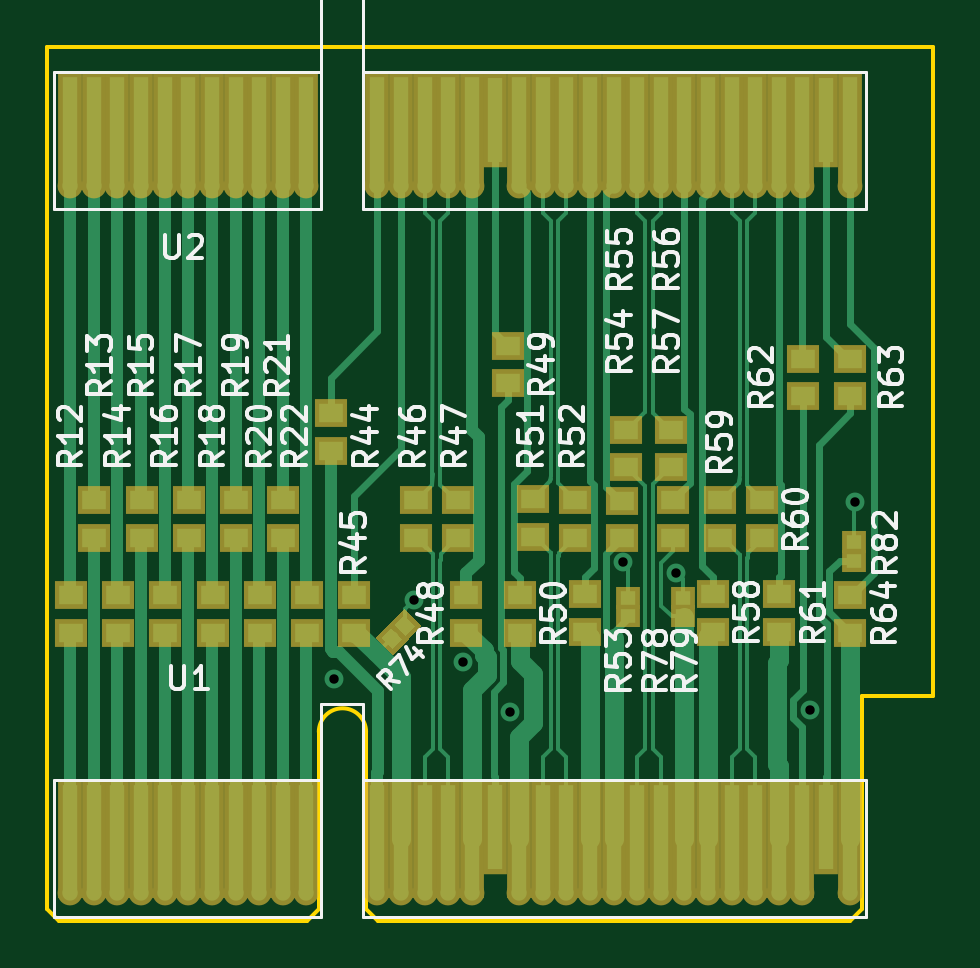
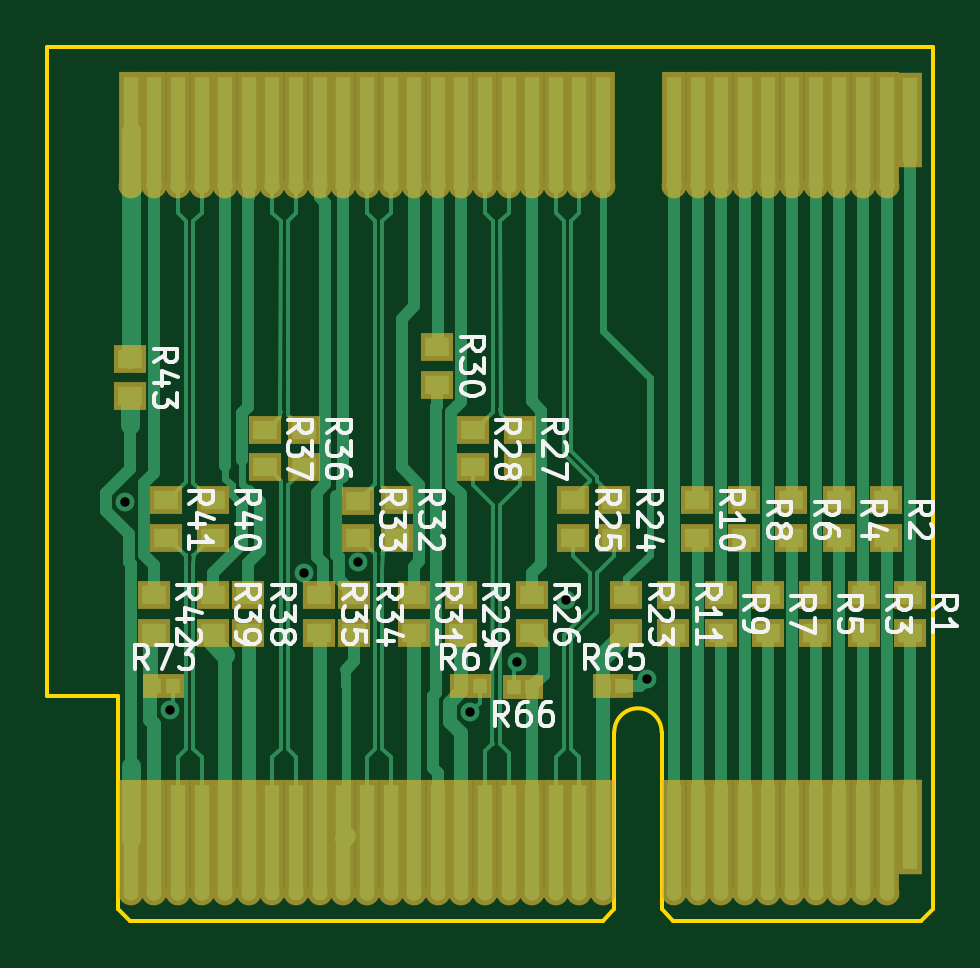
Circuit board: 11 layer files. Board 37.5 x 37.0 mm.
- bottom_copper: pcie-probing-riser-B.Cu.gbl (21385 bytes)
- bottom_mask: pcie-probing-riser-B.Mask.gbs (5730 bytes)
- paste: pcie-probing-riser-B.Paste.gbp (2203 bytes)
- bottom_silk: pcie-probing-riser-B.SilkS.gbo (29981 bytes)
- outline: pcie-probing-riser-Edge.Cuts.gbr (1245 bytes)
- top_copper: pcie-probing-riser-F.Cu.gtl (20037 bytes)
- top_mask: pcie-probing-riser-F.Mask.gts (6017 bytes)
- paste: pcie-probing-riser-F.Paste.gtp (2551 bytes)
- top_silk: pcie-probing-riser-F.SilkS.gto (34835 bytes)
- drill: pcie-probing-riser-NPTH.drl (167 bytes)
- drill: pcie-probing-riser-PTH.drl (294 bytes)

=== bottom_copper: pcie-probing-riser-B.Cu.gbl (21385 bytes, source omitted) ===
=== bottom_mask: pcie-probing-riser-B.Mask.gbs ===
G04 #@! TF.GenerationSoftware,KiCad,Pcbnew,(5.0.0-rc2-dev-707-g2ed24a4)*
G04 #@! TF.CreationDate,2018-05-18T15:55:42+01:00*
G04 #@! TF.ProjectId,pcie-probing-riser,706369652D70726F62696E672D726973,rev?*
G04 #@! TF.SameCoordinates,Original*
G04 #@! TF.FileFunction,Soldermask,Bot*
G04 #@! TF.FilePolarity,Negative*
%FSLAX46Y46*%
G04 Gerber Fmt 4.6, Leading zero omitted, Abs format (unit mm)*
G04 Created by KiCad (PCBNEW (5.0.0-rc2-dev-707-g2ed24a4)) date Friday, 18 May 2018 at 15:55:42*
%MOMM*%
%LPD*%
G01*
G04 APERTURE LIST*
%ADD10C,1.050000*%
%ADD11R,1.050000X5.000000*%
%ADD12R,1.050000X4.000000*%
%ADD13R,1.400000X1.220000*%
%ADD14R,0.975000X1.050000*%
G04 APERTURE END LIST*
D10*
X32975001Y-2825001D03*
D11*
X32975001Y-525001D03*
D10*
X31975001Y-2825001D03*
D11*
X31975001Y-525001D03*
D10*
X30975001Y-2825001D03*
D11*
X30975001Y-525001D03*
D10*
X29975001Y-2825001D03*
D11*
X29975001Y-525001D03*
D10*
X28975001Y-2825001D03*
D11*
X28975001Y-525001D03*
D10*
X27975001Y-2825001D03*
D11*
X27975001Y-525001D03*
D10*
X26975001Y-2825001D03*
D11*
X26975001Y-525001D03*
D10*
X25975001Y-2825001D03*
D11*
X25975001Y-525001D03*
D10*
X24975001Y-2825001D03*
D11*
X24975001Y-525001D03*
D10*
X23975001Y-2825001D03*
D11*
X23975001Y-525001D03*
D10*
X22975001Y-2825001D03*
D11*
X22975001Y-525001D03*
D10*
X21975001Y-2825001D03*
D11*
X21975001Y-525001D03*
D10*
X20975001Y-2825001D03*
D11*
X20975001Y-525001D03*
D10*
X19975001Y-2825001D03*
D11*
X19975001Y-525001D03*
D10*
X18975001Y-2825001D03*
D11*
X18975001Y-525001D03*
D10*
X17975001Y-2825001D03*
D11*
X17975001Y-525001D03*
D10*
X16975001Y-2825001D03*
D11*
X16975001Y-525001D03*
D10*
X15975001Y-2825001D03*
D11*
X15975001Y-525001D03*
D10*
X14975001Y-2825001D03*
D11*
X14975001Y-525001D03*
D10*
X13975001Y-2825001D03*
D11*
X13975001Y-525001D03*
D10*
X12975001Y-2825001D03*
D11*
X12975001Y-525001D03*
D10*
X9975001Y-2825001D03*
D11*
X9975001Y-525001D03*
D10*
X8975001Y-2825001D03*
D11*
X8975001Y-525001D03*
D10*
X7975001Y-2825001D03*
D11*
X7975001Y-525001D03*
D10*
X6975001Y-2825001D03*
D11*
X6975001Y-525001D03*
D10*
X5975001Y-2825001D03*
D11*
X5975001Y-525001D03*
D10*
X4975001Y-2825001D03*
D11*
X4975001Y-525001D03*
D10*
X3975001Y-2825001D03*
D11*
X3975001Y-525001D03*
D10*
X2975001Y-2825001D03*
D11*
X2975001Y-525001D03*
D10*
X1975001Y-2825001D03*
D11*
X1975001Y-525001D03*
D10*
X975001Y-2825001D03*
D11*
X975001Y-525001D03*
D12*
X-24999Y-25001D03*
D13*
X0Y8200000D03*
X0Y9800000D03*
X1000000Y12200000D03*
X1000000Y13800000D03*
X1950000Y8200000D03*
X1950000Y9800000D03*
X3000000Y12200000D03*
X3000000Y13800000D03*
X4000000Y8200000D03*
X4000000Y9800000D03*
X5000000Y12200000D03*
X5000000Y13800000D03*
X6000000Y8200000D03*
X6000000Y9800000D03*
X7000000Y12200000D03*
X7000000Y13800000D03*
X8000000Y8200000D03*
X8000000Y9800000D03*
X9000000Y12200000D03*
X9000000Y13800000D03*
X10000000Y8200000D03*
X10000000Y9800000D03*
X12000000Y8200000D03*
X12000000Y9800000D03*
X12500000Y12200000D03*
X12500000Y13800000D03*
X14250000Y12200000D03*
X14250000Y13800000D03*
X16000000Y8200000D03*
X16000000Y9800000D03*
X16500000Y15200000D03*
X16500000Y16800000D03*
X18500000Y15200000D03*
X18500000Y16800000D03*
X19000000Y8200000D03*
X19000000Y9800000D03*
X20000000Y18700000D03*
X20000000Y20300000D03*
X21000000Y8200000D03*
X21000000Y9800000D03*
X21717000Y12200000D03*
X21717000Y13800000D03*
X23368000Y12192000D03*
X23368000Y13792000D03*
X23500000Y8200000D03*
X23500000Y9800000D03*
X25000000Y8200000D03*
X25000000Y9800000D03*
X25654000Y15200000D03*
X25654000Y16800000D03*
X27305000Y15200000D03*
X27305000Y16800000D03*
X28000000Y8200000D03*
X28000000Y9800000D03*
X29500000Y8200000D03*
X29500000Y9800000D03*
X29500000Y12200000D03*
X29500000Y13800000D03*
X31500000Y12200000D03*
X31500000Y13800000D03*
X32000000Y8200000D03*
X32000000Y9800000D03*
X33000000Y18200000D03*
X33000000Y19800000D03*
D14*
X12935100Y5943600D03*
X12160100Y5943600D03*
X16745100Y5892800D03*
X15970100Y5892800D03*
X18980300Y5943600D03*
X18205300Y5943600D03*
X31966200Y5943600D03*
X31191200Y5943600D03*
D12*
X-24999Y29924999D03*
D11*
X975001Y29424999D03*
D10*
X975001Y27124999D03*
D11*
X1975001Y29424999D03*
D10*
X1975001Y27124999D03*
D11*
X2975001Y29424999D03*
D10*
X2975001Y27124999D03*
D11*
X3975001Y29424999D03*
D10*
X3975001Y27124999D03*
D11*
X4975001Y29424999D03*
D10*
X4975001Y27124999D03*
D11*
X5975001Y29424999D03*
D10*
X5975001Y27124999D03*
D11*
X6975001Y29424999D03*
D10*
X6975001Y27124999D03*
D11*
X7975001Y29424999D03*
D10*
X7975001Y27124999D03*
D11*
X8975001Y29424999D03*
D10*
X8975001Y27124999D03*
D11*
X9975001Y29424999D03*
D10*
X9975001Y27124999D03*
D11*
X12975001Y29424999D03*
D10*
X12975001Y27124999D03*
D11*
X13975001Y29424999D03*
D10*
X13975001Y27124999D03*
D11*
X14975001Y29424999D03*
D10*
X14975001Y27124999D03*
D11*
X15975001Y29424999D03*
D10*
X15975001Y27124999D03*
D11*
X16975001Y29424999D03*
D10*
X16975001Y27124999D03*
D11*
X17975001Y29424999D03*
D10*
X17975001Y27124999D03*
D11*
X18975001Y29424999D03*
D10*
X18975001Y27124999D03*
D11*
X19975001Y29424999D03*
D10*
X19975001Y27124999D03*
D11*
X20975001Y29424999D03*
D10*
X20975001Y27124999D03*
D11*
X21975001Y29424999D03*
D10*
X21975001Y27124999D03*
D11*
X22975001Y29424999D03*
D10*
X22975001Y27124999D03*
D11*
X23975001Y29424999D03*
D10*
X23975001Y27124999D03*
D11*
X24975001Y29424999D03*
D10*
X24975001Y27124999D03*
D11*
X25975001Y29424999D03*
D10*
X25975001Y27124999D03*
D11*
X26975001Y29424999D03*
D10*
X26975001Y27124999D03*
D11*
X27975001Y29424999D03*
D10*
X27975001Y27124999D03*
D11*
X28975001Y29424999D03*
D10*
X28975001Y27124999D03*
D11*
X29975001Y29424999D03*
D10*
X29975001Y27124999D03*
D11*
X30975001Y29424999D03*
D10*
X30975001Y27124999D03*
D11*
X31975001Y29424999D03*
D10*
X31975001Y27124999D03*
D11*
X32975001Y29424999D03*
D10*
X32975001Y27124999D03*
M02*

=== paste: pcie-probing-riser-B.Paste.gbp ===
G04 #@! TF.GenerationSoftware,KiCad,Pcbnew,(5.0.0-rc2-dev-707-g2ed24a4)*
G04 #@! TF.CreationDate,2018-05-18T15:55:42+01:00*
G04 #@! TF.ProjectId,pcie-probing-riser,706369652D70726F62696E672D726973,rev?*
G04 #@! TF.SameCoordinates,Original*
G04 #@! TF.FileFunction,Paste,Bot*
G04 #@! TF.FilePolarity,Positive*
%FSLAX46Y46*%
G04 Gerber Fmt 4.6, Leading zero omitted, Abs format (unit mm)*
G04 Created by KiCad (PCBNEW (5.0.0-rc2-dev-707-g2ed24a4)) date Friday, 18 May 2018 at 15:55:42*
%MOMM*%
%LPD*%
G01*
G04 APERTURE LIST*
%ADD10R,1.000000X0.820000*%
%ADD11R,0.575000X0.650000*%
G04 APERTURE END LIST*
D10*
X0Y8200000D03*
X0Y9800000D03*
X1000000Y12200000D03*
X1000000Y13800000D03*
X1950000Y8200000D03*
X1950000Y9800000D03*
X3000000Y12200000D03*
X3000000Y13800000D03*
X4000000Y8200000D03*
X4000000Y9800000D03*
X5000000Y12200000D03*
X5000000Y13800000D03*
X6000000Y8200000D03*
X6000000Y9800000D03*
X7000000Y12200000D03*
X7000000Y13800000D03*
X8000000Y8200000D03*
X8000000Y9800000D03*
X9000000Y12200000D03*
X9000000Y13800000D03*
X10000000Y8200000D03*
X10000000Y9800000D03*
X12000000Y8200000D03*
X12000000Y9800000D03*
X12500000Y12200000D03*
X12500000Y13800000D03*
X14250000Y12200000D03*
X14250000Y13800000D03*
X16000000Y8200000D03*
X16000000Y9800000D03*
X16500000Y15200000D03*
X16500000Y16800000D03*
X18500000Y15200000D03*
X18500000Y16800000D03*
X19000000Y8200000D03*
X19000000Y9800000D03*
X20000000Y18700000D03*
X20000000Y20300000D03*
X21000000Y8200000D03*
X21000000Y9800000D03*
X21717000Y12200000D03*
X21717000Y13800000D03*
X23368000Y12192000D03*
X23368000Y13792000D03*
X23500000Y8200000D03*
X23500000Y9800000D03*
X25000000Y8200000D03*
X25000000Y9800000D03*
X25654000Y15200000D03*
X25654000Y16800000D03*
X27305000Y15200000D03*
X27305000Y16800000D03*
X28000000Y8200000D03*
X28000000Y9800000D03*
X29500000Y8200000D03*
X29500000Y9800000D03*
X29500000Y12200000D03*
X29500000Y13800000D03*
X31500000Y12200000D03*
X31500000Y13800000D03*
X32000000Y8200000D03*
X32000000Y9800000D03*
X33000000Y18200000D03*
X33000000Y19800000D03*
D11*
X12935100Y5943600D03*
X12160100Y5943600D03*
X16745100Y5892800D03*
X15970100Y5892800D03*
X18980300Y5943600D03*
X18205300Y5943600D03*
X31966200Y5943600D03*
X31191200Y5943600D03*
M02*

=== bottom_silk: pcie-probing-riser-B.SilkS.gbo (29981 bytes, source omitted) ===
=== outline: pcie-probing-riser-Edge.Cuts.gbr ===
G04 #@! TF.GenerationSoftware,KiCad,Pcbnew,(5.0.0-rc2-dev-707-g2ed24a4)*
G04 #@! TF.CreationDate,2018-05-18T15:55:42+01:00*
G04 #@! TF.ProjectId,pcie-probing-riser,706369652D70726F62696E672D726973,rev?*
G04 #@! TF.SameCoordinates,Original*
G04 #@! TF.FileFunction,Profile,NP*
%FSLAX46Y46*%
G04 Gerber Fmt 4.6, Leading zero omitted, Abs format (unit mm)*
G04 Created by KiCad (PCBNEW (5.0.0-rc2-dev-707-g2ed24a4)) date Friday, 18 May 2018 at 15:55:42*
%MOMM*%
%LPD*%
G01*
G04 APERTURE LIST*
%ADD10C,0.150000*%
G04 APERTURE END LIST*
D10*
X10500000Y4000000D02*
G75*
G02X12500000Y4000000I1000000J0D01*
G01*
X36500000Y33000000D02*
X-1000000Y33000000D01*
X36500000Y32000000D02*
X36500000Y33000000D01*
X36500000Y5500000D02*
X36500000Y32000000D01*
X33500000Y5500000D02*
X36500000Y5500000D01*
X33500000Y-3500000D02*
X33500000Y5500000D01*
X33000000Y-4000000D02*
X33500000Y-3500000D01*
X13000000Y-4000000D02*
X33000000Y-4000000D01*
X12500000Y-3500000D02*
X13000000Y-4000000D01*
X12500000Y4000000D02*
X12500000Y-3500000D01*
X10500000Y-3500000D02*
X10500000Y4000000D01*
X10000000Y-4000000D02*
X10500000Y-3500000D01*
X-500000Y-4000000D02*
X10000000Y-4000000D01*
X-1000000Y-3500000D02*
X-500000Y-4000000D01*
X-1000000Y33000000D02*
X-1000000Y-3500000D01*
M02*

=== top_copper: pcie-probing-riser-F.Cu.gtl (20037 bytes, source omitted) ===
=== top_mask: pcie-probing-riser-F.Mask.gts ===
G04 #@! TF.GenerationSoftware,KiCad,Pcbnew,(5.0.0-rc2-dev-707-g2ed24a4)*
G04 #@! TF.CreationDate,2018-05-18T15:55:42+01:00*
G04 #@! TF.ProjectId,pcie-probing-riser,706369652D70726F62696E672D726973,rev?*
G04 #@! TF.SameCoordinates,Original*
G04 #@! TF.FileFunction,Soldermask,Top*
G04 #@! TF.FilePolarity,Negative*
%FSLAX46Y46*%
G04 Gerber Fmt 4.6, Leading zero omitted, Abs format (unit mm)*
G04 Created by KiCad (PCBNEW (5.0.0-rc2-dev-707-g2ed24a4)) date Friday, 18 May 2018 at 15:55:42*
%MOMM*%
%LPD*%
G01*
G04 APERTURE LIST*
%ADD10C,1.050000*%
%ADD11R,1.050000X5.000000*%
%ADD12R,1.050000X4.000000*%
%ADD13R,1.400000X1.220000*%
%ADD14C,0.975000*%
%ADD15C,0.100000*%
%ADD16R,1.050000X0.975000*%
G04 APERTURE END LIST*
D10*
X32975001Y-2825001D03*
D11*
X32975001Y-525001D03*
D12*
X31975001Y-25001D03*
D10*
X30975001Y-2825001D03*
D11*
X30975001Y-525001D03*
D10*
X29975001Y-2825001D03*
D11*
X29975001Y-525001D03*
D10*
X28975001Y-2825001D03*
D11*
X28975001Y-525001D03*
D10*
X27975001Y-2825001D03*
D11*
X27975001Y-525001D03*
D10*
X26975001Y-2825001D03*
D11*
X26975001Y-525001D03*
D10*
X25975001Y-2825001D03*
D11*
X25975001Y-525001D03*
D10*
X24975001Y-2825001D03*
D11*
X24975001Y-525001D03*
D10*
X23975001Y-2825001D03*
D11*
X23975001Y-525001D03*
D10*
X22975001Y-2825001D03*
D11*
X22975001Y-525001D03*
D10*
X21975001Y-2825001D03*
D11*
X21975001Y-525001D03*
D10*
X20975001Y-2825001D03*
D11*
X20975001Y-525001D03*
D10*
X19975001Y-2825001D03*
D11*
X19975001Y-525001D03*
D10*
X18975001Y-2825001D03*
D11*
X18975001Y-525001D03*
D12*
X17975001Y-25001D03*
D10*
X16975001Y-2825001D03*
D11*
X16975001Y-525001D03*
D10*
X15975001Y-2825001D03*
D11*
X15975001Y-525001D03*
D10*
X14975001Y-2825001D03*
D11*
X14975001Y-525001D03*
D10*
X13975001Y-2825001D03*
D11*
X13975001Y-525001D03*
D10*
X12975001Y-2825001D03*
D11*
X12975001Y-525001D03*
D10*
X9975001Y-2825001D03*
D11*
X9975001Y-525001D03*
D10*
X8975001Y-2825001D03*
D11*
X8975001Y-525001D03*
D10*
X7975001Y-2825001D03*
D11*
X7975001Y-525001D03*
D10*
X6975001Y-2825001D03*
D11*
X6975001Y-525001D03*
D10*
X5975001Y-2825001D03*
D11*
X5975001Y-525001D03*
D10*
X4975001Y-2825001D03*
D11*
X4975001Y-525001D03*
D10*
X3975001Y-2825001D03*
D11*
X3975001Y-525001D03*
D10*
X2975001Y-2825001D03*
D11*
X2975001Y-525001D03*
D10*
X1975001Y-2825001D03*
D11*
X1975001Y-525001D03*
D10*
X975001Y-2825001D03*
D11*
X975001Y-525001D03*
D10*
X-24999Y-2825001D03*
D11*
X-24999Y-525001D03*
D13*
X0Y8200000D03*
X0Y9800000D03*
X1000000Y12200000D03*
X1000000Y13800000D03*
X2000000Y8200000D03*
X2000000Y9800000D03*
X3000000Y12200000D03*
X3000000Y13800000D03*
X4000000Y8200000D03*
X4000000Y9800000D03*
X5000000Y12200000D03*
X5000000Y13800000D03*
X6000000Y8200000D03*
X6000000Y9800000D03*
X7000000Y12200000D03*
X7000000Y13800000D03*
X8000000Y8200000D03*
X8000000Y9800000D03*
X9000000Y12200000D03*
X9000000Y13800000D03*
X10000000Y8200000D03*
X10000000Y9800000D03*
X11000000Y15900000D03*
X11000000Y17500000D03*
X12000000Y8200000D03*
X12000000Y9800000D03*
X14605000Y12200000D03*
X14605000Y13800000D03*
X16383000Y12200000D03*
X16383000Y13800000D03*
X16750000Y8200000D03*
X16750000Y9800000D03*
X18500000Y18750000D03*
X18500000Y20350000D03*
X19000000Y8200000D03*
X19000000Y9800000D03*
X19558000Y12250000D03*
X19558000Y13850000D03*
X21336000Y12200000D03*
X21336000Y13800000D03*
X21750000Y8250000D03*
X21750000Y9850000D03*
X23317200Y12192000D03*
X23317200Y13792000D03*
X23495000Y15202000D03*
X23495000Y16802000D03*
X25400000Y15200000D03*
X25400000Y16800000D03*
X25501600Y12204800D03*
X25501600Y13804800D03*
X27178000Y8250000D03*
X27178000Y9850000D03*
X27500000Y12200000D03*
X27500000Y13800000D03*
X29250000Y12200000D03*
X29250000Y13800000D03*
X30000000Y8250000D03*
X30000000Y9850000D03*
X31000000Y18200000D03*
X31000000Y19800000D03*
X33000000Y18200000D03*
X33000000Y19800000D03*
X33000000Y8200000D03*
X33000000Y9800000D03*
D14*
X14142404Y8503604D03*
D15*
G36*
X14168921Y7787658D02*
X13426458Y8530121D01*
X14115887Y9219550D01*
X14858350Y8477087D01*
X14168921Y7787658D01*
X14168921Y7787658D01*
G37*
D14*
X13594396Y7955596D03*
D15*
G36*
X13620913Y7239650D02*
X12878450Y7982113D01*
X13567879Y8671542D01*
X14310342Y7929079D01*
X13620913Y7239650D01*
X13620913Y7239650D01*
G37*
D16*
X23571200Y9683900D03*
X23571200Y8908900D03*
X25908000Y8908900D03*
X25908000Y9683900D03*
X33172400Y12020700D03*
X33172400Y11245700D03*
D11*
X-24999Y29424999D03*
D10*
X-24999Y27124999D03*
D11*
X975001Y29424999D03*
D10*
X975001Y27124999D03*
D11*
X1975001Y29424999D03*
D10*
X1975001Y27124999D03*
D11*
X2975001Y29424999D03*
D10*
X2975001Y27124999D03*
D11*
X3975001Y29424999D03*
D10*
X3975001Y27124999D03*
D11*
X4975001Y29424999D03*
D10*
X4975001Y27124999D03*
D11*
X5975001Y29424999D03*
D10*
X5975001Y27124999D03*
D11*
X6975001Y29424999D03*
D10*
X6975001Y27124999D03*
D11*
X7975001Y29424999D03*
D10*
X7975001Y27124999D03*
D11*
X8975001Y29424999D03*
D10*
X8975001Y27124999D03*
D11*
X9975001Y29424999D03*
D10*
X9975001Y27124999D03*
D11*
X12975001Y29424999D03*
D10*
X12975001Y27124999D03*
D11*
X13975001Y29424999D03*
D10*
X13975001Y27124999D03*
D11*
X14975001Y29424999D03*
D10*
X14975001Y27124999D03*
D11*
X15975001Y29424999D03*
D10*
X15975001Y27124999D03*
D11*
X16975001Y29424999D03*
D10*
X16975001Y27124999D03*
D12*
X17975001Y29924999D03*
D11*
X18975001Y29424999D03*
D10*
X18975001Y27124999D03*
D11*
X19975001Y29424999D03*
D10*
X19975001Y27124999D03*
D11*
X20975001Y29424999D03*
D10*
X20975001Y27124999D03*
D11*
X21975001Y29424999D03*
D10*
X21975001Y27124999D03*
D11*
X22975001Y29424999D03*
D10*
X22975001Y27124999D03*
D11*
X23975001Y29424999D03*
D10*
X23975001Y27124999D03*
D11*
X24975001Y29424999D03*
D10*
X24975001Y27124999D03*
D11*
X25975001Y29424999D03*
D10*
X25975001Y27124999D03*
D11*
X26975001Y29424999D03*
D10*
X26975001Y27124999D03*
D11*
X27975001Y29424999D03*
D10*
X27975001Y27124999D03*
D11*
X28975001Y29424999D03*
D10*
X28975001Y27124999D03*
D11*
X29975001Y29424999D03*
D10*
X29975001Y27124999D03*
D11*
X30975001Y29424999D03*
D10*
X30975001Y27124999D03*
D12*
X31975001Y29924999D03*
D11*
X32975001Y29424999D03*
D10*
X32975001Y27124999D03*
M02*

=== paste: pcie-probing-riser-F.Paste.gtp ===
G04 #@! TF.GenerationSoftware,KiCad,Pcbnew,(5.0.0-rc2-dev-707-g2ed24a4)*
G04 #@! TF.CreationDate,2018-05-18T15:55:42+01:00*
G04 #@! TF.ProjectId,pcie-probing-riser,706369652D70726F62696E672D726973,rev?*
G04 #@! TF.SameCoordinates,Original*
G04 #@! TF.FileFunction,Paste,Top*
G04 #@! TF.FilePolarity,Positive*
%FSLAX46Y46*%
G04 Gerber Fmt 4.6, Leading zero omitted, Abs format (unit mm)*
G04 Created by KiCad (PCBNEW (5.0.0-rc2-dev-707-g2ed24a4)) date Friday, 18 May 2018 at 15:55:42*
%MOMM*%
%LPD*%
G01*
G04 APERTURE LIST*
%ADD10R,1.000000X0.820000*%
%ADD11C,0.575000*%
%ADD12C,0.100000*%
%ADD13R,0.650000X0.575000*%
G04 APERTURE END LIST*
D10*
X0Y8200000D03*
X0Y9800000D03*
X1000000Y12200000D03*
X1000000Y13800000D03*
X2000000Y8200000D03*
X2000000Y9800000D03*
X3000000Y12200000D03*
X3000000Y13800000D03*
X4000000Y8200000D03*
X4000000Y9800000D03*
X5000000Y12200000D03*
X5000000Y13800000D03*
X6000000Y8200000D03*
X6000000Y9800000D03*
X7000000Y12200000D03*
X7000000Y13800000D03*
X8000000Y8200000D03*
X8000000Y9800000D03*
X9000000Y12200000D03*
X9000000Y13800000D03*
X10000000Y8200000D03*
X10000000Y9800000D03*
X11000000Y15900000D03*
X11000000Y17500000D03*
X12000000Y8200000D03*
X12000000Y9800000D03*
X14605000Y12200000D03*
X14605000Y13800000D03*
X16383000Y12200000D03*
X16383000Y13800000D03*
X16750000Y8200000D03*
X16750000Y9800000D03*
X18500000Y18750000D03*
X18500000Y20350000D03*
X19000000Y8200000D03*
X19000000Y9800000D03*
X19558000Y12250000D03*
X19558000Y13850000D03*
X21336000Y12200000D03*
X21336000Y13800000D03*
X21750000Y8250000D03*
X21750000Y9850000D03*
X23317200Y12192000D03*
X23317200Y13792000D03*
X23495000Y15202000D03*
X23495000Y16802000D03*
X25400000Y15200000D03*
X25400000Y16800000D03*
X25501600Y12204800D03*
X25501600Y13804800D03*
X27178000Y8250000D03*
X27178000Y9850000D03*
X27500000Y12200000D03*
X27500000Y13800000D03*
X29250000Y12200000D03*
X29250000Y13800000D03*
X30000000Y8250000D03*
X30000000Y9850000D03*
X31000000Y18200000D03*
X31000000Y19800000D03*
X33000000Y18200000D03*
X33000000Y19800000D03*
X33000000Y8200000D03*
X33000000Y9800000D03*
D11*
X14142404Y8503604D03*
D12*
G36*
X14168921Y8070501D02*
X13709301Y8530121D01*
X14115887Y8936707D01*
X14575507Y8477087D01*
X14168921Y8070501D01*
X14168921Y8070501D01*
G37*
D11*
X13594396Y7955596D03*
D12*
G36*
X13620913Y7522493D02*
X13161293Y7982113D01*
X13567879Y8388699D01*
X14027499Y7929079D01*
X13620913Y7522493D01*
X13620913Y7522493D01*
G37*
D13*
X23571200Y9683900D03*
X23571200Y8908900D03*
X25908000Y8908900D03*
X25908000Y9683900D03*
X33172400Y12020700D03*
X33172400Y11245700D03*
M02*

=== top_silk: pcie-probing-riser-F.SilkS.gto (34835 bytes, source omitted) ===
=== drill: pcie-probing-riser-NPTH.drl ===
M48
;DRILL file {KiCad (5.0.0-rc2-dev-707-g2ed24a4)} date Friday, 18 May 2018 at 15:32:01
;FORMAT={-:-/ absolute / inch / decimal}
FMAT,2
INCH,TZ
%
G90
G05
M72
T0
M30

=== drill: pcie-probing-riser-PTH.drl ===
M48
;DRILL file {KiCad (5.0.0-rc2-dev-707-g2ed24a4)} date Friday, 18 May 2018 at 15:32:01
;FORMAT={-:-/ absolute / inch / decimal}
FMAT,2
INCH,TZ
T1C0.0157
%
G90
G05
M72
T1
X0.438Y0.246
X0.572Y0.378
X0.6537Y0.2734
X0.7325Y0.1903
X0.9201Y0.4399
X1.0087Y0.4231
X1.232Y0.194
X1.3071Y0.5404
T0
M30

